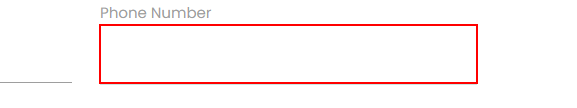
Workflow: anchor base

Step 1: type "9335606904" into the text box
